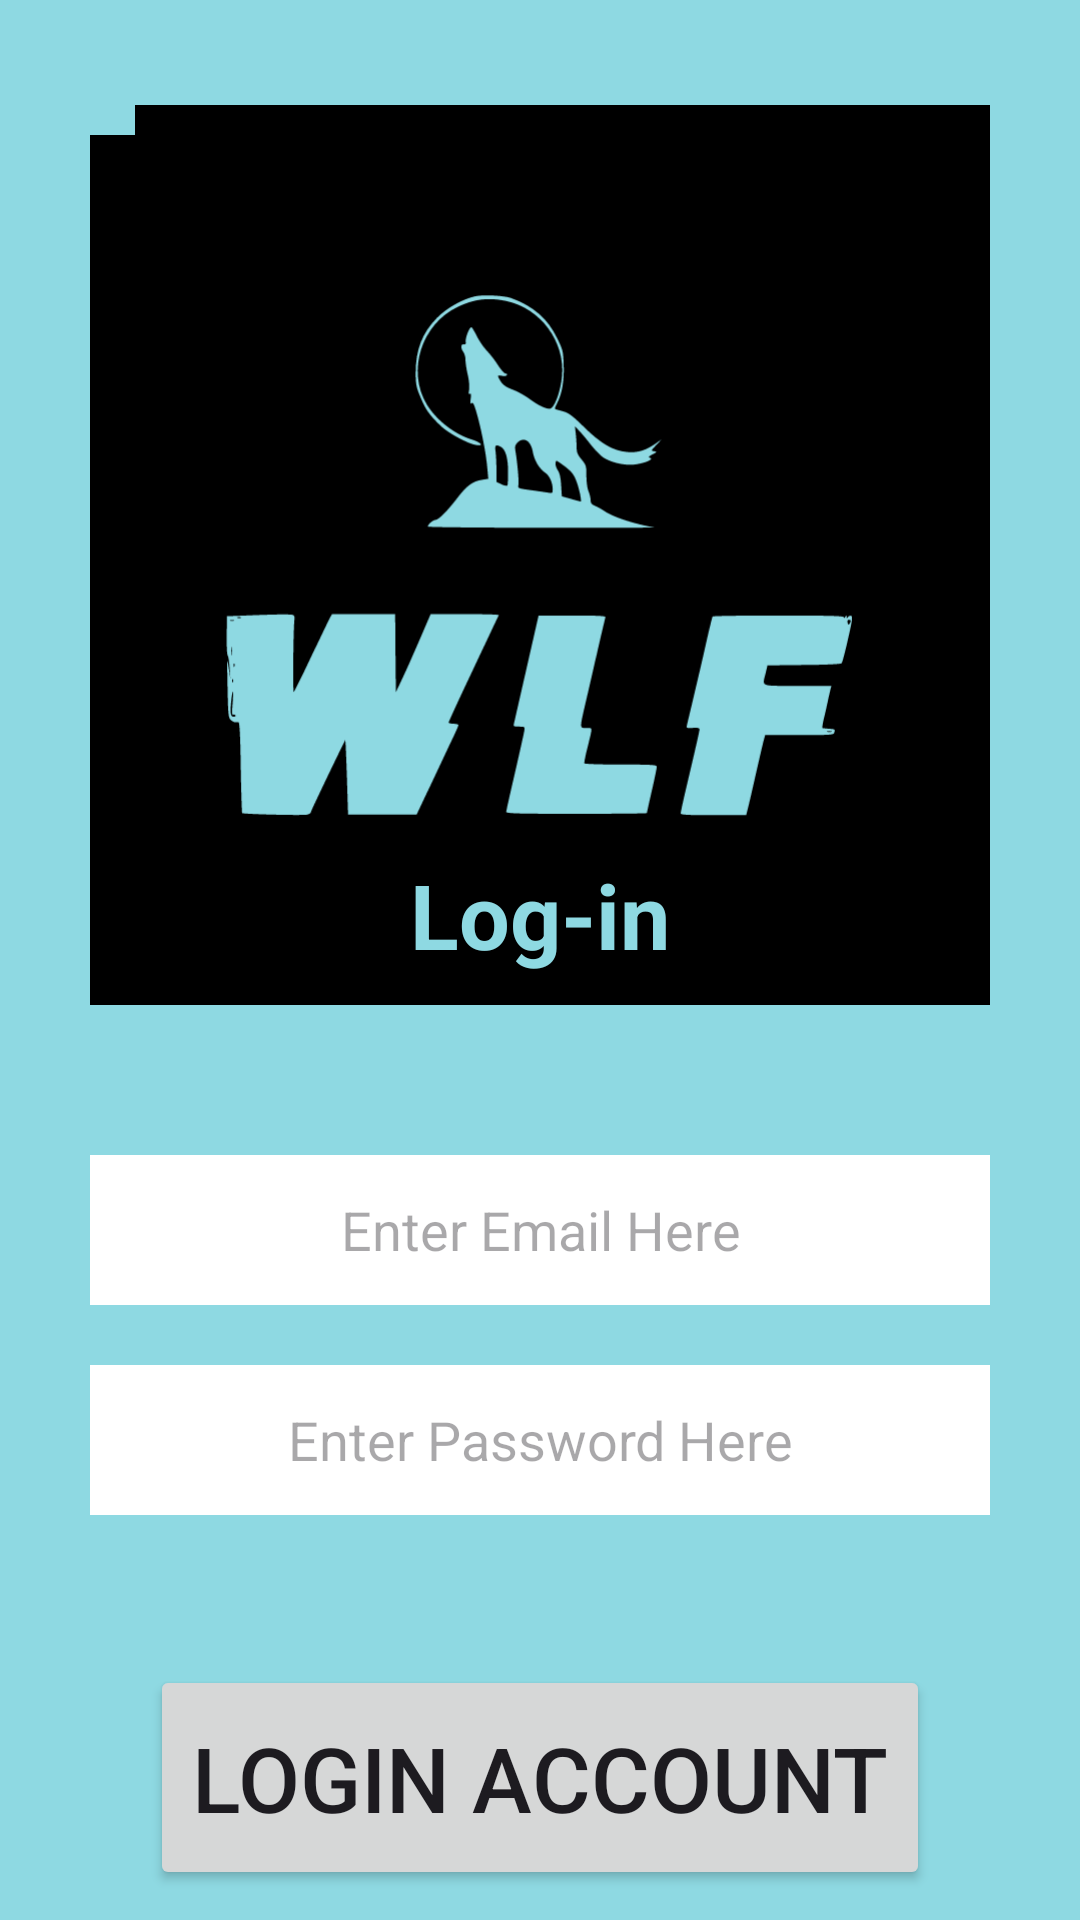

Reconstruct the res/layout file that produces this screen, plus the resources it refers to.
<!-- AndroidManifest.xml: application theme Theme.MyEncryptionMethod -->
<!-- res/layout/activity_login_screen.xml -->
<?xml version="1.0" encoding="utf-8"?>
<RelativeLayout xmlns:android="http://schemas.android.com/apk/res/android"
    xmlns:app="http://schemas.android.com/apk/res-auto"
    xmlns:tools="http://schemas.android.com/tools"
    android:layout_width="match_parent"
    android:layout_height="match_parent"
    android:background="@color/lBlue"
    tools:context=".login_Screen">

    <ImageView
        android:id="@+id/logo"
        android:layout_width="300dp"
        android:layout_height="300dp"
        android:layout_marginTop="35dp"
        android:layout_centerHorizontal="true"
        android:src="@drawable/wlf_logo_foreground" />

    <TextView
        android:id="@+id/loginText"
        android:layout_width="300dp"
        android:layout_height="60dp"
        android:layout_centerHorizontal="true"
        android:gravity="center"
        android:textSize="30dp"
        android:textStyle="bold"
        android:layout_marginTop="275dp"
        android:textColor="@color/lBlue"
        android:text="Log-in"/>

    <EditText
        android:id="@+id/EditEmail"
        android:layout_width="300dp"
        android:layout_height="50dp"
        android:layout_below="@+id/loginText"
        android:layout_marginTop="50dp"
        android:background="@color/white"
        android:layout_centerHorizontal="true"
        android:hint="Enter Email Here"
        android:inputType="text"
        android:gravity="center" />


    <EditText
        android:id="@+id/EditPass"
        android:layout_width="300dp"
        android:layout_height="50dp"
        android:layout_below="@+id/EditEmail"
        android:layout_marginTop="20dp"
        android:background="@color/white"
        android:layout_centerHorizontal="true"
        android:hint="Enter Password Here"
        android:inputType="textPassword"
        android:gravity="center" />

    <Button
        android:id="@+id/loginAccount_Btn"
        android:layout_width="match_parent"
        android:layout_height="75dp"
        android:layout_below="@id/EditPass"
        android:layout_marginTop="50dp"
        android:layout_marginLeft="50dp"
        android:layout_marginRight="50dp"
        android:text="Login Account"
        android:textSize="30dp" />

    <ImageButton
        android:id="@+id/back_Btn"
        android:layout_width="45dp"
        android:layout_height="45dp"
        android:background="@color/lBlue"
        android:contentDescription="backButton"
        android:outlineAmbientShadowColor="@color/Blue"
        android:src="@drawable/back_button"/>

</RelativeLayout>
<!-- resources referenced by this layout -->
<resources>
  <color name="Blue">#005CA5</color>
  <color name="lBlue">#8ED9E2</color>
  <color name="white">#FFFFFFFF</color>
  <!-- drawable wlf_logo_foreground: vector/xml drawable (drawable, 6844 chars, omitted) -->
  <style name="Theme.MyEncryptionMethod" parent="Base.Theme.MyEncryptionMethod" />
  <style name="Base.Theme.MyEncryptionMethod" parent="Theme.Material3.DayNight.NoActionBar">
          
          
      </style>
</resources>
